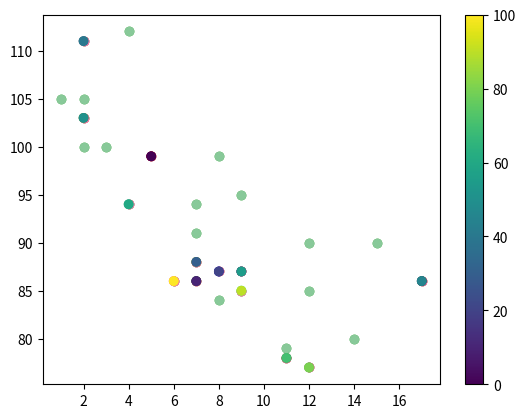

Write the Python code that produced this figure.
import matplotlib.pyplot as plt
import numpy as np

x1 = np.array([5,7,8,7,2,17,2,9,4,11,12,9,6])
y1 = np.array([99,86,87,88,111,86,103,87,94,78,77,85,86])

x2 = np.array([2,2,8,1,15,8,12,9,7,3,11,4,7,14,12])
y2 = np.array([100,105,84,105,90,99,90,95,94,100,79,112,91,80,85])

# Creating Scatter Plots

plt.scatter(x1, y1)
plt.show()

# Compare Plots

plt.scatter(x1, y1)
plt.scatter(x2, y2)
plt.show()

# Colors

plt.scatter(x1, y1, color = 'hotpink')
plt.scatter(x2, y2, color = '#88c999')
plt.show()

# Color Each Dot
colors = np.array(["red","green","blue","yellow","pink","black","orange","purple","beige","brown","gray","cyan","magenta"])
plt.scatter(x1, y1, c=colors)
plt.show()

# ColorMap

colors = np.array([0, 10, 20, 30, 40, 45, 50, 55, 60, 70, 80, 90, 100])
plt.scatter(x1, y1, c=colors, cmap='viridis')
plt.show()

# ColorMap + ColorBar

plt.scatter(x1, y1, c=colors, cmap='viridis')
plt.colorbar()
plt.show()